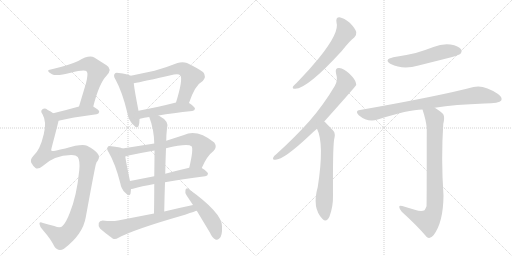
t = 0.00 s
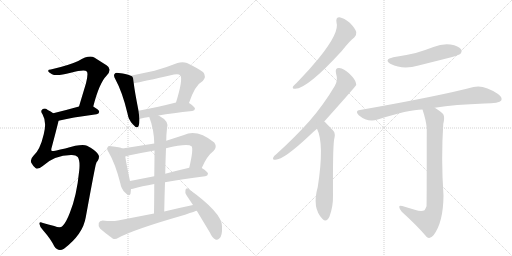
t = 2.74 s
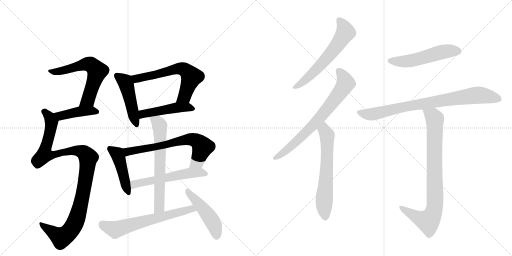
t = 5.48 s
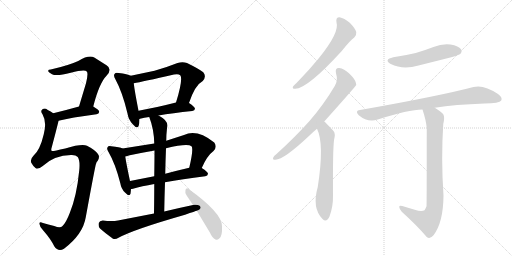
t = 8.22 s
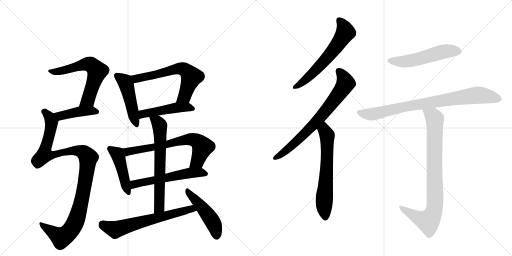
t = 10.96 s
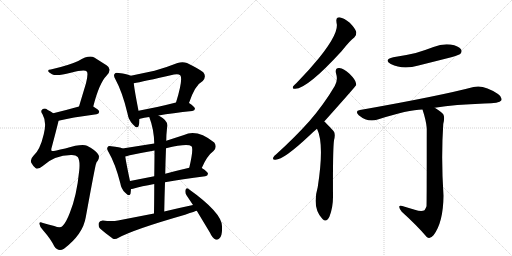
t = 13.70 s

The animated SVG that drew these frames (rendered in a browser with its animation timeline set to each time). Animation: 18 CSS @keyframes rules; one cycle of 13.70 s.

<svg version="1.1" viewBox="0 0 2048 1024" xmlns="http://www.w3.org/2000/svg">
  <g stroke="lightgray" stroke-dasharray="1,1" stroke-width="1" transform="scale(4, 4)">
    <line x1="0" y1="0" x2="256" y2="256"></line>
    <line x1="256" y1="0" x2="0" y2="256"></line>
    <line x1="128" y1="0" x2="128" y2="256"></line>
    <line x1="0" y1="128" x2="256" y2="128"></line>
    <line x1="256" y1="0" x2="512" y2="256"></line>
    <line x1="512" y1="0" x2="256" y2="256"></line>
    <line x1="384" y1="0" x2="384" y2="256"></line>
    <line x1="256" y1="128" x2="512" y2="128"></line>
  </g>
<g transform="scale(1, -1) translate(0, -850)">
   <style type="text/css">
    @keyframes keyframes0 {
      from {
       stroke: black;
       stroke-dashoffset: 617;
       stroke-width: 128;
       }
       67% {
       animation-timing-function: step-end;
       stroke: black;
       stroke-dashoffset: 0;
       stroke-width: 128;
       }
       to {
       stroke: black;
       stroke-width: 1024;
       }
       }
       #make-me-a-hanzi-animation-0 {
         animation: keyframes0 0.752116s both;
         animation-delay: 0.000000s;
         animation-timing-function: linear;
       }
    @keyframes keyframes1 {
      from {
       stroke: black;
       stroke-dashoffset: 426;
       stroke-width: 128;
       }
       58% {
       animation-timing-function: step-end;
       stroke: black;
       stroke-dashoffset: 0;
       stroke-width: 128;
       }
       to {
       stroke: black;
       stroke-width: 1024;
       }
       }
       #make-me-a-hanzi-animation-1 {
         animation: keyframes1 0.596680s both;
         animation-delay: 0.752116s;
         animation-timing-function: linear;
       }
    @keyframes keyframes2 {
      from {
       stroke: black;
       stroke-dashoffset: 1069;
       stroke-width: 128;
       }
       78% {
       animation-timing-function: step-end;
       stroke: black;
       stroke-dashoffset: 0;
       stroke-width: 128;
       }
       to {
       stroke: black;
       stroke-width: 1024;
       }
       }
       #make-me-a-hanzi-animation-2 {
         animation: keyframes2 1.119954s both;
         animation-delay: 1.348796s;
         animation-timing-function: linear;
       }
    @keyframes keyframes3 {
      from {
       stroke: black;
       stroke-dashoffset: 471;
       stroke-width: 128;
       }
       61% {
       animation-timing-function: step-end;
       stroke: black;
       stroke-dashoffset: 0;
       stroke-width: 128;
       }
       to {
       stroke: black;
       stroke-width: 1024;
       }
       }
       #make-me-a-hanzi-animation-3 {
         animation: keyframes3 0.633301s both;
         animation-delay: 2.468750s;
         animation-timing-function: linear;
       }
    @keyframes keyframes4 {
      from {
       stroke: black;
       stroke-dashoffset: 621;
       stroke-width: 128;
       }
       67% {
       animation-timing-function: step-end;
       stroke: black;
       stroke-dashoffset: 0;
       stroke-width: 128;
       }
       to {
       stroke: black;
       stroke-width: 1024;
       }
       }
       #make-me-a-hanzi-animation-4 {
         animation: keyframes4 0.755371s both;
         animation-delay: 3.102051s;
         animation-timing-function: linear;
       }
    @keyframes keyframes5 {
      from {
       stroke: black;
       stroke-dashoffset: 472;
       stroke-width: 128;
       }
       61% {
       animation-timing-function: step-end;
       stroke: black;
       stroke-dashoffset: 0;
       stroke-width: 128;
       }
       to {
       stroke: black;
       stroke-width: 1024;
       }
       }
       #make-me-a-hanzi-animation-5 {
         animation: keyframes5 0.634115s both;
         animation-delay: 3.857422s;
         animation-timing-function: linear;
       }
    @keyframes keyframes6 {
      from {
       stroke: black;
       stroke-dashoffset: 451;
       stroke-width: 128;
       }
       59% {
       animation-timing-function: step-end;
       stroke: black;
       stroke-dashoffset: 0;
       stroke-width: 128;
       }
       to {
       stroke: black;
       stroke-width: 1024;
       }
       }
       #make-me-a-hanzi-animation-6 {
         animation: keyframes6 0.617025s both;
         animation-delay: 4.491536s;
         animation-timing-function: linear;
       }
    @keyframes keyframes7 {
      from {
       stroke: black;
       stroke-dashoffset: 678;
       stroke-width: 128;
       }
       69% {
       animation-timing-function: step-end;
       stroke: black;
       stroke-dashoffset: 0;
       stroke-width: 128;
       }
       to {
       stroke: black;
       stroke-width: 1024;
       }
       }
       #make-me-a-hanzi-animation-7 {
         animation: keyframes7 0.801758s both;
         animation-delay: 5.108561s;
         animation-timing-function: linear;
       }
    @keyframes keyframes8 {
      from {
       stroke: black;
       stroke-dashoffset: 563;
       stroke-width: 128;
       }
       65% {
       animation-timing-function: step-end;
       stroke: black;
       stroke-dashoffset: 0;
       stroke-width: 128;
       }
       to {
       stroke: black;
       stroke-width: 1024;
       }
       }
       #make-me-a-hanzi-animation-8 {
         animation: keyframes8 0.708171s both;
         animation-delay: 5.910319s;
         animation-timing-function: linear;
       }
    @keyframes keyframes9 {
      from {
       stroke: black;
       stroke-dashoffset: 652;
       stroke-width: 128;
       }
       68% {
       animation-timing-function: step-end;
       stroke: black;
       stroke-dashoffset: 0;
       stroke-width: 128;
       }
       to {
       stroke: black;
       stroke-width: 1024;
       }
       }
       #make-me-a-hanzi-animation-9 {
         animation: keyframes9 0.780599s both;
         animation-delay: 6.618490s;
         animation-timing-function: linear;
       }
    @keyframes keyframes10 {
      from {
       stroke: black;
       stroke-dashoffset: 644;
       stroke-width: 128;
       }
       68% {
       animation-timing-function: step-end;
       stroke: black;
       stroke-dashoffset: 0;
       stroke-width: 128;
       }
       to {
       stroke: black;
       stroke-width: 1024;
       }
       }
       #make-me-a-hanzi-animation-10 {
         animation: keyframes10 0.774089s both;
         animation-delay: 7.399089s;
         animation-timing-function: linear;
       }
    @keyframes keyframes11 {
      from {
       stroke: black;
       stroke-dashoffset: 473;
       stroke-width: 128;
       }
       61% {
       animation-timing-function: step-end;
       stroke: black;
       stroke-dashoffset: 0;
       stroke-width: 128;
       }
       to {
       stroke: black;
       stroke-width: 1024;
       }
       }
       #make-me-a-hanzi-animation-11 {
         animation: keyframes11 0.634928s both;
         animation-delay: 8.173177s;
         animation-timing-function: linear;
       }
    @keyframes keyframes12 {
      from {
       stroke: black;
       stroke-dashoffset: 609;
       stroke-width: 128;
       }
       66% {
       animation-timing-function: step-end;
       stroke: black;
       stroke-dashoffset: 0;
       stroke-width: 128;
       }
       to {
       stroke: black;
       stroke-width: 1024;
       }
       }
       #make-me-a-hanzi-animation-12 {
         animation: keyframes12 0.745605s both;
         animation-delay: 8.808105s;
         animation-timing-function: linear;
       }
    @keyframes keyframes13 {
      from {
       stroke: black;
       stroke-dashoffset: 724;
       stroke-width: 128;
       }
       70% {
       animation-timing-function: step-end;
       stroke: black;
       stroke-dashoffset: 0;
       stroke-width: 128;
       }
       to {
       stroke: black;
       stroke-width: 1024;
       }
       }
       #make-me-a-hanzi-animation-13 {
         animation: keyframes13 0.839193s both;
         animation-delay: 9.553711s;
         animation-timing-function: linear;
       }
    @keyframes keyframes14 {
      from {
       stroke: black;
       stroke-dashoffset: 632;
       stroke-width: 128;
       }
       67% {
       animation-timing-function: step-end;
       stroke: black;
       stroke-dashoffset: 0;
       stroke-width: 128;
       }
       to {
       stroke: black;
       stroke-width: 1024;
       }
       }
       #make-me-a-hanzi-animation-14 {
         animation: keyframes14 0.764323s both;
         animation-delay: 10.392904s;
         animation-timing-function: linear;
       }
    @keyframes keyframes15 {
      from {
       stroke: black;
       stroke-dashoffset: 528;
       stroke-width: 128;
       }
       63% {
       animation-timing-function: step-end;
       stroke: black;
       stroke-dashoffset: 0;
       stroke-width: 128;
       }
       to {
       stroke: black;
       stroke-width: 1024;
       }
       }
       #make-me-a-hanzi-animation-15 {
         animation: keyframes15 0.679688s both;
         animation-delay: 11.157227s;
         animation-timing-function: linear;
       }
    @keyframes keyframes16 {
      from {
       stroke: black;
       stroke-dashoffset: 822;
       stroke-width: 128;
       }
       73% {
       animation-timing-function: step-end;
       stroke: black;
       stroke-dashoffset: 0;
       stroke-width: 128;
       }
       to {
       stroke: black;
       stroke-width: 1024;
       }
       }
       #make-me-a-hanzi-animation-16 {
         animation: keyframes16 0.918945s both;
         animation-delay: 11.836914s;
         animation-timing-function: linear;
       }
    @keyframes keyframes17 {
      from {
       stroke: black;
       stroke-dashoffset: 847;
       stroke-width: 128;
       }
       73% {
       animation-timing-function: step-end;
       stroke: black;
       stroke-dashoffset: 0;
       stroke-width: 128;
       }
       to {
       stroke: black;
       stroke-width: 1024;
       }
       }
       #make-me-a-hanzi-animation-17 {
         animation: keyframes17 0.939290s both;
         animation-delay: 12.755859s;
         animation-timing-function: linear;
       }
</style>
<path d="M 373 424 Q 397 518 426 547 Q 451 574 426 589 L 377 620 Q 356 632 313 606 Q 274 588 203 572 Q 191 572 193 565 Q 194 561 208 553 Q 226 544 283 559 Q 340 575 347 564 Q 354 557 344 517 L 316 424 C 307 395 365 395 373 424 Z" fill="lightgray"></path> 
<path d="M 234 367 Q 283 380 386 393 Q 396 394 397 403 Q 397 410 373 424 C 355 435 345 432 316 424 Q 259 408 213 397 C 184 390 205 360 234 367 Z" fill="lightgray"></path> 
<path d="M 284 230 Q 303 231 311 222 Q 321 207 317 169 Q 307 66 279 -2 Q 264 -41 250 -54 Q 241 -64 217 -54 Q 192 -47 172 -42 Q 156 -35 158 -46 Q 159 -59 173 -72 Q 203 -106 217 -135 Q 233 -159 256 -145 Q 332 -87 343 -19 Q 382 194 384 194 Q 385 201 391 207 Q 401 225 391 235 Q 379 251 348 267 Q 327 276 261 256 Q 210 244 207 246 Q 203 250 207 261 Q 234 363 234 367 C 238 382 238 382 213 397 Q 203 404 191 410 Q 179 420 170 413 Q 160 407 170 393 Q 188 362 175 313 Q 160 249 133 226 Q 120 213 125 199 Q 132 186 142 178 Q 152 171 171 186 Q 217 229 284 230 Z" fill="lightgray"></path> 
<path d="M 523 547 Q 511 554 475 558 Q 462 561 459 555 Q 452 548 462 532 Q 490 481 510 396 Q 514 371 531 353 Q 550 331 555 348 Q 558 358 558 374 L 554 407 Q 538 489 535 517 C 532 543 532 543 523 547 Z" fill="lightgray"></path> 
<path d="M 756 438 Q 780 510 811 526 Q 827 544 813 561 Q 797 574 748 598 Q 730 605 710 598 Q 662 579 618 567 L 523 547 C 494 541 506 511 535 517 Q 569 523 696 552 Q 714 556 721 549 Q 733 534 704 440 C 695 411 746 410 756 438 Z" fill="lightgray"></path> 
<path d="M 634 388 Q 689 398 769 406 Q 779 407 780 415 Q 780 422 756 438 C 740 449 733 447 704 440 Q 622 419 554 407 C 524 402 529 365 558 374 Q 557 375 560 375 Q 576 379 597 382 L 634 388 Z" fill="lightgray"></path> 
<path d="M 490 256 Q 480 262 445 265 Q 433 268 431 262 Q 425 256 434 242 Q 461 196 481 118 Q 485 94 500 80 Q 518 61 522 75 Q 523 82 524 94 L 520 126 Q 505 196 501 224 C 497 253 497 253 490 256 Z" fill="lightgray"></path> 
<path d="M 617 276 L 490 256 C 460 251 472 217 501 224 Q 508 225 519 229 Q 567 239 618 248 L 664 257 Q 751 278 766 265 Q 775 256 757 179 C 750 150 795 151 807 178 Q 828 227 854 246 Q 870 262 857 280 Q 788 335 736 310 L 665 287 L 617 276 Z" fill="lightgray"></path> 
<path d="M 524 94 Q 527 94 532 95 Q 566 105 617 114 L 660 121 Q 727 134 821 145 Q 831 146 832 155 Q 832 162 807 178 C 793 187 786 186 757 179 Q 705 167 661 155 L 617 145 L 520 126 C 491 120 494 89 524 94 Z" fill="lightgray"></path> 
<path d="M 597 382 Q 616 333 617 276 L 618 248 Q 618 209 617 145 L 617 114 Q 617 63 616 -4 C 616 -34 656 -26 657 4 Q 658 65 660 121 L 661 155 Q 662 209 664 257 L 665 287 Q 665 311 668 337 Q 678 365 636 387 Q 635 388 634 388 C 608 403 587 410 597 382 Z" fill="lightgray"></path> 
<path d="M 616 -4 L 472 -32 Q 448 -36 411 -32 Q 398 -33 395 -42 Q 392 -55 400 -64 Q 421 -83 452 -105 Q 462 -109 474 -101 Q 537 -67 740 -9 Q 783 6 787 7 C 816 16 801 36 772 30 Q 715 18 657 4 L 616 -4 Z" fill="lightgray"></path> 
<path d="M 787 7 L 840 -81 Q 849 -102 862 -108 Q 869 -111 877 -104 Q 890 -95 888 -55 Q 888 -1 753 95 Q 746 101 742 91 Q 739 79 746 69 L 772 30 L 787 7 Z" fill="lightgray"></path> 
<path d="M 1346 760 Q 1359 721 1276 618 Q 1237 570 1186 518 Q 1176 509 1172 504 Q 1168 494 1181 495 Q 1229 495 1367 646 Q 1400 688 1417 700 Q 1427 709 1425 722 Q 1422 735 1399 759 Q 1377 778 1358 781 Q 1342 781 1346 760 Z" fill="lightgray"></path> 
<path d="M 1297 364 Q 1423 505 1425 510 Q 1424 514 1424 517 Q 1423 530 1398 555 Q 1376 576 1357 578 Q 1339 579 1344 557 Q 1353 529 1339 506 Q 1296 433 1238 366 Q 1181 302 1106 234 Q 1096 227 1093 220 Q 1089 210 1102 211 Q 1135 211 1238 308 Q 1251 321 1268 335 L 1297 364 Z" fill="lightgray"></path> 
<path d="M 1268 335 Q 1298 275 1271 102 Q 1247 18 1290 -26 Q 1306 -42 1318 -16 Q 1333 24 1332 69 Q 1331 249 1336 289 Q 1343 316 1334 326 Q 1301 362 1297 364 C 1275 384 1256 363 1268 335 Z" fill="lightgray"></path> 
<path d="M 1573 621 Q 1533 611 1563 594 Q 1611 570 1674 588 Q 1738 604 1805 621 Q 1836 630 1841 634 Q 1850 644 1844 653 Q 1835 666 1802 672 Q 1768 676 1734 662 Q 1700 649 1663 638 Q 1621 628 1573 621 Z" fill="lightgray"></path> 
<path d="M 1739 419 Q 1820 432 1938 436 Q 1998 436 2005 448 Q 2011 461 1992 474 Q 1935 513 1894 502 Q 1758 466 1440 410 Q 1418 407 1435 389 Q 1471 359 1511 372 Q 1634 412 1690 412 L 1739 419 Z" fill="lightgray"></path> 
<path d="M 1659 11 Q 1637 18 1609 26 Q 1596 30 1597 22 Q 1597 15 1607 3 Q 1668 -52 1707 -98 Q 1720 -108 1734 -91 Q 1773 -40 1774 67 Q 1764 217 1773 354 Q 1780 382 1773 393 Q 1766 403 1739 419 C 1714 435 1681 441 1690 412 Q 1705 366 1707 337 Q 1707 30 1706 25 Q 1703 16 1698 9 Q 1686 2 1659 11 Z" fill="lightgray"></path> 
      <clipPath id="make-me-a-hanzi-clip-0">
      <path d="M 373 424 Q 397 518 426 547 Q 451 574 426 589 L 377 620 Q 356 632 313 606 Q 274 588 203 572 Q 191 572 193 565 Q 194 561 208 553 Q 226 544 283 559 Q 340 575 347 564 Q 354 557 344 517 L 316 424 C 307 395 365 395 373 424 Z" fill="lightgray"></path>
      </clipPath>
      <path clip-path="url(#make-me-a-hanzi-clip-0)" d="M 200 566 L 235 564 L 346 594 L 362 592 L 377 580 L 389 565 L 356 461 L 351 450 L 323 429 " fill="none" id="make-me-a-hanzi-animation-0" stroke-dasharray="489 978" stroke-linecap="round"></path>

      <clipPath id="make-me-a-hanzi-clip-1">
      <path d="M 234 367 Q 283 380 386 393 Q 396 394 397 403 Q 397 410 373 424 C 355 435 345 432 316 424 Q 259 408 213 397 C 184 390 205 360 234 367 Z" fill="lightgray"></path>
      </clipPath>
      <path clip-path="url(#make-me-a-hanzi-clip-1)" d="M 221 395 L 246 387 L 323 405 L 366 408 L 387 403 " fill="none" id="make-me-a-hanzi-animation-1" stroke-dasharray="298 596" stroke-linecap="round"></path>

      <clipPath id="make-me-a-hanzi-clip-2">
      <path d="M 284 230 Q 303 231 311 222 Q 321 207 317 169 Q 307 66 279 -2 Q 264 -41 250 -54 Q 241 -64 217 -54 Q 192 -47 172 -42 Q 156 -35 158 -46 Q 159 -59 173 -72 Q 203 -106 217 -135 Q 233 -159 256 -145 Q 332 -87 343 -19 Q 382 194 384 194 Q 385 201 391 207 Q 401 225 391 235 Q 379 251 348 267 Q 327 276 261 256 Q 210 244 207 246 Q 203 250 207 261 Q 234 363 234 367 C 238 382 238 382 213 397 Q 203 404 191 410 Q 179 420 170 413 Q 160 407 170 393 Q 188 362 175 313 Q 160 249 133 226 Q 120 213 125 199 Q 132 186 142 178 Q 152 171 171 186 Q 217 229 284 230 Z" fill="lightgray"></path>
      </clipPath>
      <path clip-path="url(#make-me-a-hanzi-clip-2)" d="M 177 403 L 199 380 L 206 357 L 178 232 L 209 229 L 252 243 L 311 247 L 336 239 L 354 218 L 323 29 L 301 -39 L 283 -70 L 245 -100 L 167 -50 " fill="none" id="make-me-a-hanzi-animation-2" stroke-dasharray="941 1882" stroke-linecap="round"></path>

      <clipPath id="make-me-a-hanzi-clip-3">
      <path d="M 523 547 Q 511 554 475 558 Q 462 561 459 555 Q 452 548 462 532 Q 490 481 510 396 Q 514 371 531 353 Q 550 331 555 348 Q 558 358 558 374 L 554 407 Q 538 489 535 517 C 532 543 532 543 523 547 Z" fill="lightgray"></path>
      </clipPath>
      <path clip-path="url(#make-me-a-hanzi-clip-3)" d="M 468 547 L 495 528 L 506 509 L 543 353 " fill="none" id="make-me-a-hanzi-animation-3" stroke-dasharray="343 686" stroke-linecap="round"></path>

      <clipPath id="make-me-a-hanzi-clip-4">
      <path d="M 756 438 Q 780 510 811 526 Q 827 544 813 561 Q 797 574 748 598 Q 730 605 710 598 Q 662 579 618 567 L 523 547 C 494 541 506 511 535 517 Q 569 523 696 552 Q 714 556 721 549 Q 733 534 704 440 C 695 411 746 410 756 438 Z" fill="lightgray"></path>
      </clipPath>
      <path clip-path="url(#make-me-a-hanzi-clip-4)" d="M 531 544 L 552 536 L 711 576 L 735 573 L 765 542 L 737 464 L 711 452 " fill="none" id="make-me-a-hanzi-animation-4" stroke-dasharray="493 986" stroke-linecap="round"></path>

      <clipPath id="make-me-a-hanzi-clip-5">
      <path d="M 634 388 Q 689 398 769 406 Q 779 407 780 415 Q 780 422 756 438 C 740 449 733 447 704 440 Q 622 419 554 407 C 524 402 529 365 558 374 Q 557 375 560 375 Q 576 379 597 382 L 634 388 Z" fill="lightgray"></path>
      </clipPath>
      <path clip-path="url(#make-me-a-hanzi-clip-5)" d="M 564 382 L 578 396 L 701 419 L 749 422 L 771 414 " fill="none" id="make-me-a-hanzi-animation-5" stroke-dasharray="344 688" stroke-linecap="round"></path>

      <clipPath id="make-me-a-hanzi-clip-6">
      <path d="M 490 256 Q 480 262 445 265 Q 433 268 431 262 Q 425 256 434 242 Q 461 196 481 118 Q 485 94 500 80 Q 518 61 522 75 Q 523 82 524 94 L 520 126 Q 505 196 501 224 C 497 253 497 253 490 256 Z" fill="lightgray"></path>
      </clipPath>
      <path clip-path="url(#make-me-a-hanzi-clip-6)" d="M 440 255 L 470 231 L 512 80 " fill="none" id="make-me-a-hanzi-animation-6" stroke-dasharray="323 646" stroke-linecap="round"></path>

      <clipPath id="make-me-a-hanzi-clip-7">
      <path d="M 617 276 L 490 256 C 460 251 472 217 501 224 Q 508 225 519 229 Q 567 239 618 248 L 664 257 Q 751 278 766 265 Q 775 256 757 179 C 750 150 795 151 807 178 Q 828 227 854 246 Q 870 262 857 280 Q 788 335 736 310 L 665 287 L 617 276 Z" fill="lightgray"></path>
      </clipPath>
      <path clip-path="url(#make-me-a-hanzi-clip-7)" d="M 498 253 L 508 244 L 537 247 L 673 272 L 735 290 L 770 292 L 791 284 L 809 259 L 789 204 L 763 190 " fill="none" id="make-me-a-hanzi-animation-7" stroke-dasharray="550 1100" stroke-linecap="round"></path>

      <clipPath id="make-me-a-hanzi-clip-8">
      <path d="M 524 94 Q 527 94 532 95 Q 566 105 617 114 L 660 121 Q 727 134 821 145 Q 831 146 832 155 Q 832 162 807 178 C 793 187 786 186 757 179 Q 705 167 661 155 L 617 145 L 520 126 C 491 120 494 89 524 94 Z" fill="lightgray"></path>
      </clipPath>
      <path clip-path="url(#make-me-a-hanzi-clip-8)" d="M 527 100 L 544 115 L 754 158 L 805 161 L 823 154 " fill="none" id="make-me-a-hanzi-animation-8" stroke-dasharray="435 870" stroke-linecap="round"></path>

      <clipPath id="make-me-a-hanzi-clip-9">
      <path d="M 597 382 Q 616 333 617 276 L 618 248 Q 618 209 617 145 L 617 114 Q 617 63 616 -4 C 616 -34 656 -26 657 4 Q 658 65 660 121 L 661 155 Q 662 209 664 257 L 665 287 Q 665 311 668 337 Q 678 365 636 387 Q 635 388 634 388 C 608 403 587 410 597 382 Z" fill="lightgray"></path>
      </clipPath>
      <path clip-path="url(#make-me-a-hanzi-clip-9)" d="M 604 377 L 632 361 L 640 333 L 638 27 L 621 4 " fill="none" id="make-me-a-hanzi-animation-9" stroke-dasharray="524 1048" stroke-linecap="round"></path>

      <clipPath id="make-me-a-hanzi-clip-10">
      <path d="M 616 -4 L 472 -32 Q 448 -36 411 -32 Q 398 -33 395 -42 Q 392 -55 400 -64 Q 421 -83 452 -105 Q 462 -109 474 -101 Q 537 -67 740 -9 Q 783 6 787 7 C 816 16 801 36 772 30 Q 715 18 657 4 L 616 -4 Z" fill="lightgray"></path>
      </clipPath>
      <path clip-path="url(#make-me-a-hanzi-clip-10)" d="M 410 -48 L 461 -68 L 753 12 L 783 12 " fill="none" id="make-me-a-hanzi-animation-10" stroke-dasharray="516 1032" stroke-linecap="round"></path>

      <clipPath id="make-me-a-hanzi-clip-11">
      <path d="M 787 7 L 840 -81 Q 849 -102 862 -108 Q 869 -111 877 -104 Q 890 -95 888 -55 Q 888 -1 753 95 Q 746 101 742 91 Q 739 79 746 69 L 772 30 L 787 7 Z" fill="lightgray"></path>
      </clipPath>
      <path clip-path="url(#make-me-a-hanzi-clip-11)" d="M 750 85 L 846 -30 L 862 -64 L 866 -93 " fill="none" id="make-me-a-hanzi-animation-11" stroke-dasharray="345 690" stroke-linecap="round"></path>

      <clipPath id="make-me-a-hanzi-clip-12">
      <path d="M 1346 760 Q 1359 721 1276 618 Q 1237 570 1186 518 Q 1176 509 1172 504 Q 1168 494 1181 495 Q 1229 495 1367 646 Q 1400 688 1417 700 Q 1427 709 1425 722 Q 1422 735 1399 759 Q 1377 778 1358 781 Q 1342 781 1346 760 Z" fill="lightgray"></path>
      </clipPath>
      <path clip-path="url(#make-me-a-hanzi-clip-12)" d="M 1358 767 L 1376 743 L 1382 721 L 1362 688 L 1265 570 L 1220 528 L 1180 503 " fill="none" id="make-me-a-hanzi-animation-12" stroke-dasharray="481 962" stroke-linecap="round"></path>

      <clipPath id="make-me-a-hanzi-clip-13">
      <path d="M 1297 364 Q 1423 505 1425 510 Q 1424 514 1424 517 Q 1423 530 1398 555 Q 1376 576 1357 578 Q 1339 579 1344 557 Q 1353 529 1339 506 Q 1296 433 1238 366 Q 1181 302 1106 234 Q 1096 227 1093 220 Q 1089 210 1102 211 Q 1135 211 1238 308 Q 1251 321 1268 335 L 1297 364 Z" fill="lightgray"></path>
      </clipPath>
      <path clip-path="url(#make-me-a-hanzi-clip-13)" d="M 1355 565 L 1374 541 L 1381 514 L 1348 464 L 1290 389 L 1200 296 L 1144 247 L 1101 219 " fill="none" id="make-me-a-hanzi-animation-13" stroke-dasharray="596 1192" stroke-linecap="round"></path>

      <clipPath id="make-me-a-hanzi-clip-14">
      <path d="M 1268 335 Q 1298 275 1271 102 Q 1247 18 1290 -26 Q 1306 -42 1318 -16 Q 1333 24 1332 69 Q 1331 249 1336 289 Q 1343 316 1334 326 Q 1301 362 1297 364 C 1275 384 1256 363 1268 335 Z" fill="lightgray"></path>
      </clipPath>
      <path clip-path="url(#make-me-a-hanzi-clip-14)" d="M 1294 357 L 1309 302 L 1307 170 L 1296 44 L 1302 -16 " fill="none" id="make-me-a-hanzi-animation-14" stroke-dasharray="504 1008" stroke-linecap="round"></path>

      <clipPath id="make-me-a-hanzi-clip-15">
      <path d="M 1573 621 Q 1533 611 1563 594 Q 1611 570 1674 588 Q 1738 604 1805 621 Q 1836 630 1841 634 Q 1850 644 1844 653 Q 1835 666 1802 672 Q 1768 676 1734 662 Q 1700 649 1663 638 Q 1621 628 1573 621 Z" fill="lightgray"></path>
      </clipPath>
      <path clip-path="url(#make-me-a-hanzi-clip-15)" d="M 1565 609 L 1630 605 L 1772 643 L 1832 645 " fill="none" id="make-me-a-hanzi-animation-15" stroke-dasharray="400 800" stroke-linecap="round"></path>

      <clipPath id="make-me-a-hanzi-clip-16">
      <path d="M 1739 419 Q 1820 432 1938 436 Q 1998 436 2005 448 Q 2011 461 1992 474 Q 1935 513 1894 502 Q 1758 466 1440 410 Q 1418 407 1435 389 Q 1471 359 1511 372 Q 1634 412 1690 412 L 1739 419 Z" fill="lightgray"></path>
      </clipPath>
      <path clip-path="url(#make-me-a-hanzi-clip-16)" d="M 1438 399 L 1487 393 L 1614 423 L 1913 470 L 1995 454 " fill="none" id="make-me-a-hanzi-animation-16" stroke-dasharray="694 1388" stroke-linecap="round"></path>

      <clipPath id="make-me-a-hanzi-clip-17">
      <path d="M 1659 11 Q 1637 18 1609 26 Q 1596 30 1597 22 Q 1597 15 1607 3 Q 1668 -52 1707 -98 Q 1720 -108 1734 -91 Q 1773 -40 1774 67 Q 1764 217 1773 354 Q 1780 382 1773 393 Q 1766 403 1739 419 C 1714 435 1681 441 1690 412 Q 1705 366 1707 337 Q 1707 30 1706 25 Q 1703 16 1698 9 Q 1686 2 1659 11 Z" fill="lightgray"></path>
      </clipPath>
      <path clip-path="url(#make-me-a-hanzi-clip-17)" d="M 1697 405 L 1732 385 L 1739 375 L 1741 58 L 1736 8 L 1713 -35 L 1669 -20 L 1604 20 " fill="none" id="make-me-a-hanzi-animation-17" stroke-dasharray="719 1438" stroke-linecap="round"></path>

</g>
</svg>
